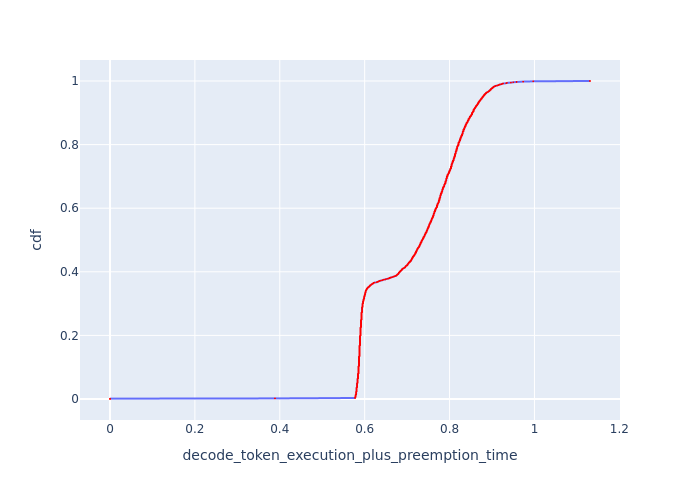

Values plotted in this chart, from the file beside it:
cdf, decode_token_execution_plus_preemption_t…
0.0, 0.0
0.001, 0.0
0.002, 0.3887
0.003, 0.5775
0.004, 0.5775
0.005, 0.5775
0.006, 0.5775
0.007, 0.5787
0.008, 0.5787
0.009, 0.5787
0.01, 0.5787
0.011, 0.5787
0.012, 0.5787
0.013, 0.5787
0.014, 0.5798
0.015, 0.5798
0.016, 0.5798
0.017, 0.5798
0.018, 0.5798
0.019, 0.5798
0.02, 0.5798
0.021, 0.5798
0.022, 0.5798
0.023, 0.5798
0.024, 0.581
0.025, 0.581
0.026, 0.581
0.027, 0.581
0.028, 0.581
0.029, 0.581
0.03, 0.581
0.031, 0.581
0.032, 0.581
0.033, 0.581
0.034, 0.581
0.035, 0.581
0.036, 0.581
0.037, 0.5822
0.038, 0.5822
0.039, 0.5822
0.04, 0.5822
0.041, 0.5822
0.042, 0.5822
0.043, 0.5822
0.044, 0.5822
0.045, 0.5822
0.046, 0.5822
0.047, 0.5822
0.048, 0.5822
0.049, 0.5822
0.05, 0.5822
0.051, 0.5833
0.052, 0.5833
0.053, 0.5833
0.054, 0.5833
0.055, 0.5833
0.056, 0.5833
0.057, 0.5833
0.058, 0.5833
0.059, 0.5833
... 941 more rows
